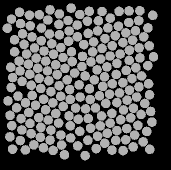

The file beside this chart, header and first rows:
58.56, 136.54, 0
48.41, 83.37, 0
49.94, 142.5, 0
60.89, 146.3, 0
70.95, 149.1, 0
80.79, 154, 0
90.72, 157, 0
97.73, 164.9, 0
97.27, 44.03, 0
88.03, 39.5, 0
78.88, 43.38, 0
69.46, 53.02, 0
61.34, 59.66, 0
54.49, 66.95, 0
46.61, 73.01, 0
39.05, 80.04, 0
40.03, 89.96, 0
42.05, 100.3, 0
37.96, 115.2, 0
45.5, 121.8, 0
48.79, 131.5, 0
41.85, 149, 0
51.13, 152.7, 0
60.38, 156.3, 0
70.02, 159.1, 0
81.6, 164, 0
84.47, 173.6, 0
91.14, 27.12, 0
79.33, 33, 0
67.8, 39, 0
61.45, 47.04, 0
52.04, 55.89, 0
44.04, 63.35, 0
34.59, 70.82, 0
30.76, 86.2, 0
32.58, 96.54, 0
31.11, 106.5, 0
27.99, 119.9, 0
36.56, 126.9, 0
41.05, 137.7, 0
29.94, 155.8, 0
40.4, 159.6, 0
53.86, 163.8, 0
63.45, 166.7, 0
73.12, 169.4, 0
70.04, 28.76, 0
59.31, 33.71, 0
50.24, 44.84, 0
42.52, 52.67, 0
34.54, 58.7, 0
30.01, 134.3, 0
31.83, 144.7, 0
32.64, 168.2, 0
45.34, 168.9, 0
49.42, 34.16, 0
40.51, 42.52, 0
27.32, 47.18, 0
39.55, 31.34, 0
31.51, 38.09, 0
140.7, 138.8, 0
152, 97.56, 0
... 147 more rows
